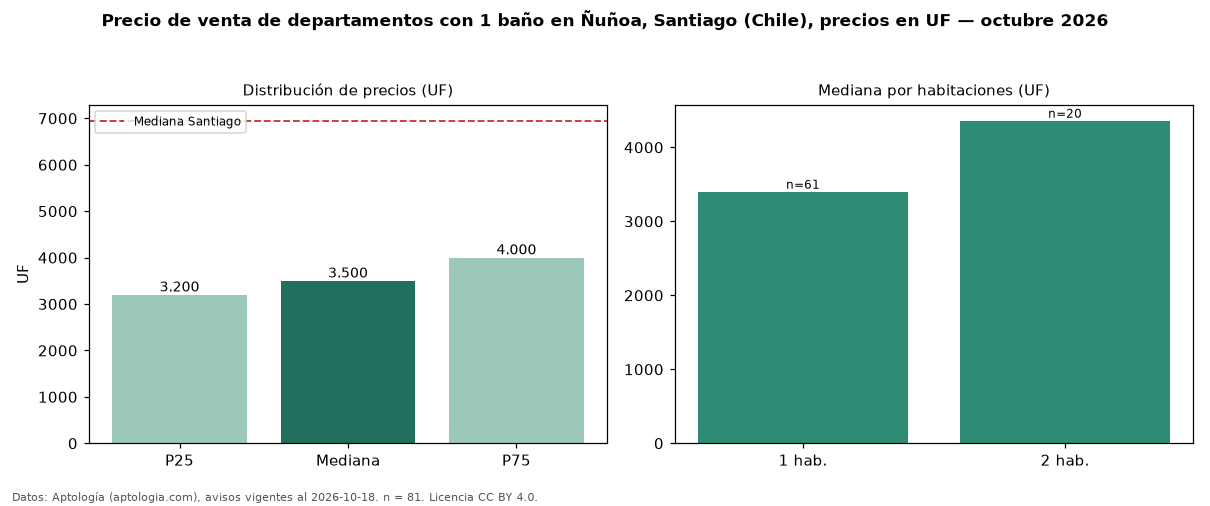

Data behind this chart, as committed beside it:
seccion, metrica, valor, moneda, n
filtro, ban1, con 1 baño, , 81
precio, p25, 3200, UF, 81
precio, mediana, 3500, UF, 81
precio, p75, 4000, UF, 81
precio, minimo, 2550, UF, 81
precio, maximo, 6300, UF, 81
m2, mediana_precio_m2, 92.8, UF, 48
m2, area_mediana_m2, 38.0, m2, 48
banos, mediana_banos, 1.0, , 
habitaciones, 1, 3400, UF, 61
habitaciones, 2, 4360, UF, 20
ciudad, mediana_ciudad_referencia, 6950, UF, 
ciudad, mediana_m2_ciudad, 78.67, UF, 
fuente, fecha_datos, 2026-10-18, , 
fuente, atribucion, https://www.aptologia.com/cl/venta/santi…, , 
fuente, licencia, CC BY 4.0, , 
